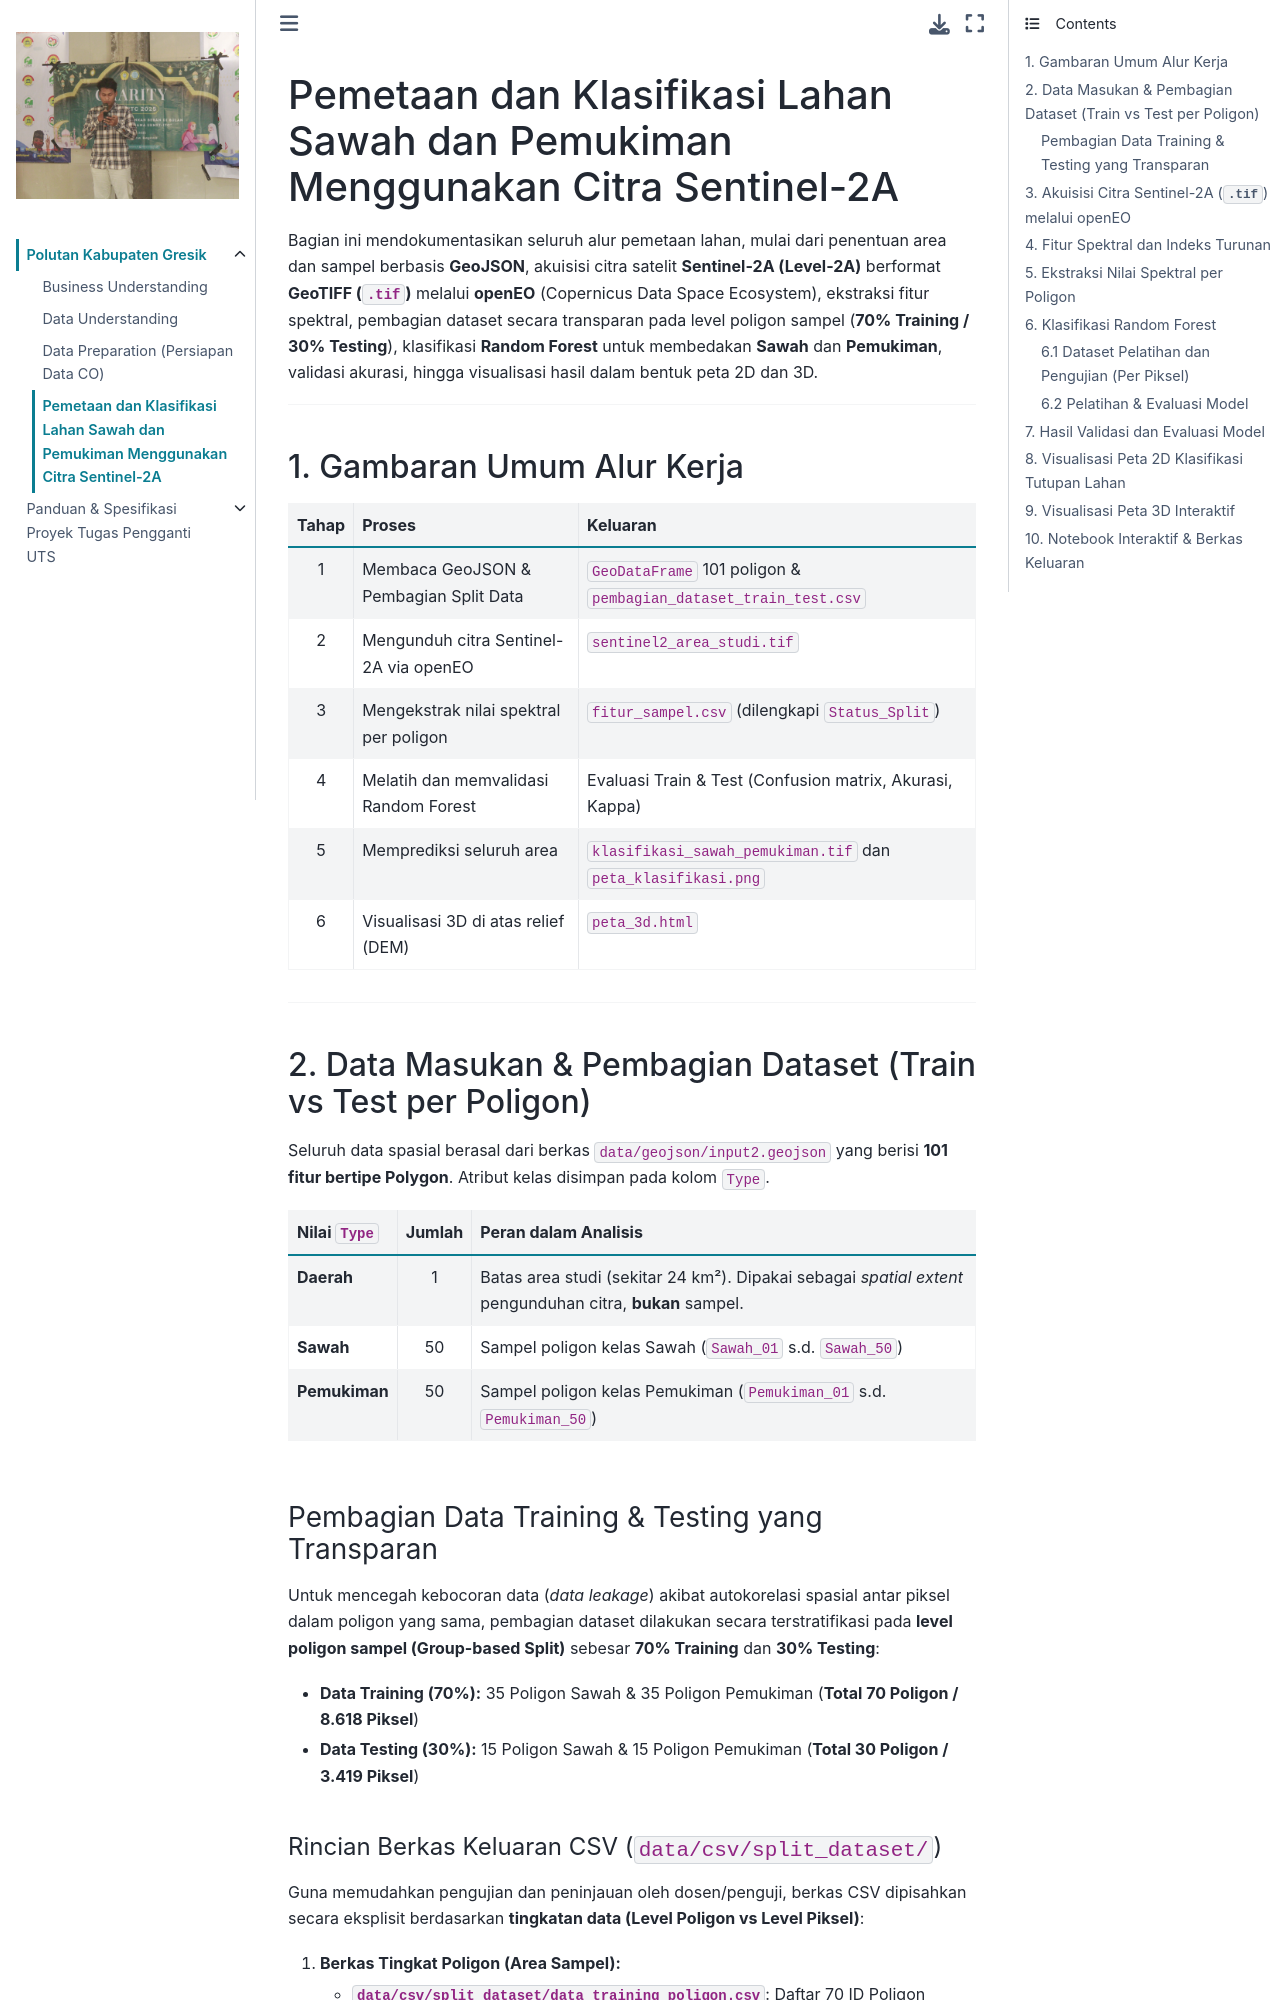

repository: muhammadainulfuady/PSD · page: main/pemetaan-lahan.html · generator: jekyll

# Pemetaan dan Klasifikasi Lahan Sawah dan Pemukiman Menggunakan Citra Sentinel-2A

Bagian ini mendokumentasikan seluruh alur pemetaan lahan, mulai dari penentuan area dan sampel berbasis **GeoJSON**, akuisisi citra satelit **Sentinel-2A (Level-2A)** berformat **GeoTIFF (`.tif`)** melalui **openEO** (Copernicus Data Space Ecosystem), ekstraksi fitur spektral, pembagian dataset secara transparan pada level poligon sampel (**70% Training / 30% Testing**), klasifikasi **Random Forest** untuk membedakan **Sawah** dan **Pemukiman**, validasi akurasi, hingga visualisasi hasil dalam bentuk peta 2D dan 3D.

---

## 1. Gambaran Umum Alur Kerja

| Tahap | Proses                                  | Keluaran                                                     |
| :---: | :-------------------------------------- | :----------------------------------------------------------- |
|   1   | Membaca GeoJSON & Pembagian Split Data  | `GeoDataFrame` 101 poligon & `pembagian_dataset_train_test.csv` |
|   2   | Mengunduh citra Sentinel-2A via openEO  | `sentinel2_area_studi.tif`                                   |
|   3   | Mengekstrak nilai spektral per poligon  | `fitur_sampel.csv` (dilengkapi `Status_Split`)               |
|   4   | Melatih dan memvalidasi Random Forest   | Evaluasi Train & Test (Confusion matrix, Akurasi, Kappa)     |
|   5   | Memprediksi seluruh area                | `klasifikasi_sawah_pemukiman.tif` dan `peta_klasifikasi.png` |
|   6   | Visualisasi 3D di atas relief (DEM)     | `peta_3d.html`                                               |

---

## 2. Data Masukan & Pembagian Dataset (Train vs Test per Poligon)

Seluruh data spasial berasal dari berkas `data/geojson/input2.geojson` yang berisi **101 fitur bertipe Polygon**. Atribut kelas disimpan pada kolom `Type`.

| Nilai `Type`  | Jumlah | Peran dalam Analisis                                                                                     |
| :------------ | :----: | :------------------------------------------------------------------------------------------------------- |
| **Daerah**    |   1    | Batas area studi (sekitar 24 km²). Dipakai sebagai _spatial extent_ pengunduhan citra, **bukan** sampel. |
| **Sawah**     |   50   | Sampel poligon kelas Sawah (`Sawah_01` s.d. `Sawah_50`)                                                  |
| **Pemukiman** |   50   | Sampel poligon kelas Pemukiman (`Pemukiman_01` s.d. `Pemukiman_50`)                                      |

### Pembagian Data Training & Testing yang Transparan

Untuk mencegah kebocoran data (*data leakage*) akibat autokorelasi spasial antar piksel dalam poligon yang sama, pembagian dataset dilakukan secara terstratifikasi pada **level poligon sampel (Group-based Split)** sebesar **70% Training** dan **30% Testing**:

* **Data Training (70%):** 35 Poligon Sawah & 35 Poligon Pemukiman (**Total 70 Poligon / 8.618 Piksel**)
* **Data Testing (30%):** 15 Poligon Sawah & 15 Poligon Pemukiman (**Total 30 Poligon / 3.419 Piksel**)
